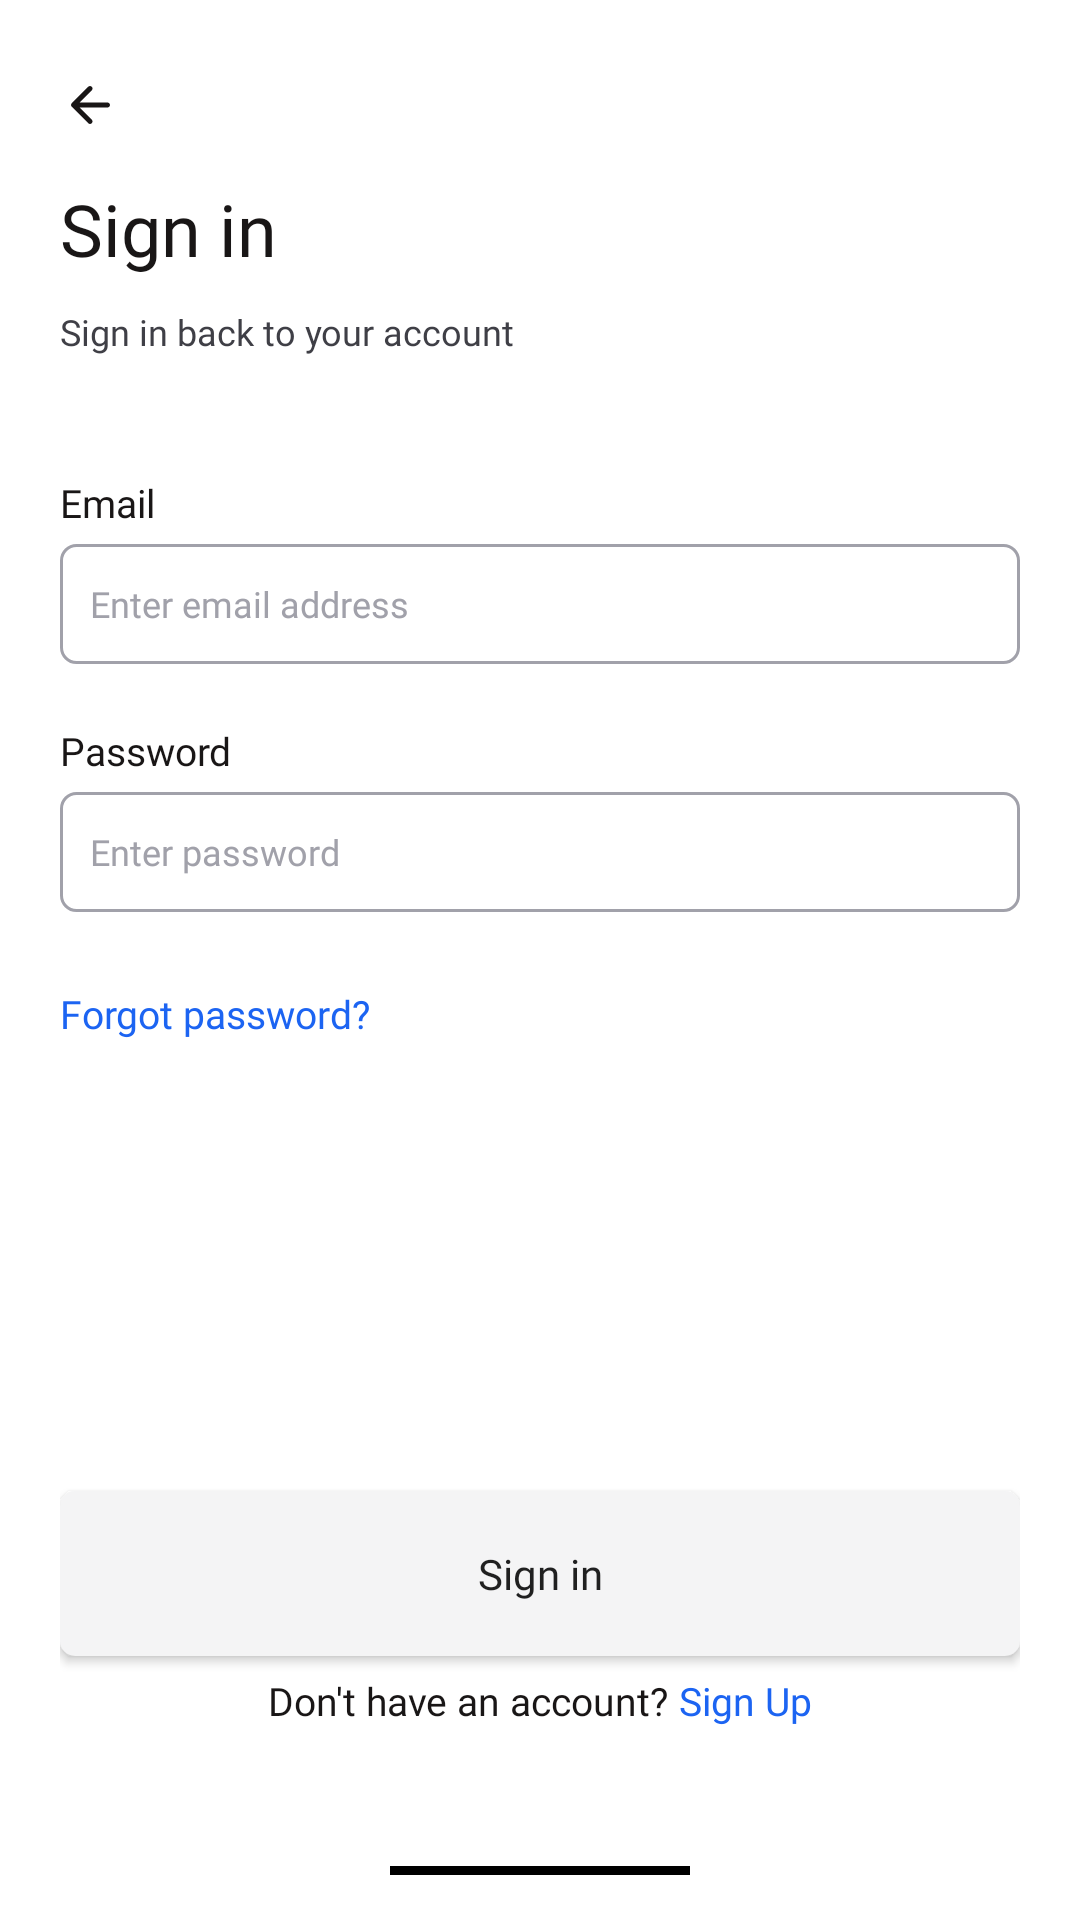

Reconstruct the res/layout file that produces this screen, plus the resources it refers to.
<!-- AndroidManifest.xml: application theme Theme.Hifi -->
<!-- res/layout/activity_sign_in.xml -->
<?xml version="1.0" encoding="utf-8"?>
<RelativeLayout xmlns:android="http://schemas.android.com/apk/res/android"
    xmlns:app="http://schemas.android.com/apk/res-auto"
    xmlns:tools="http://schemas.android.com/tools"
    android:layout_width="match_parent"
    android:layout_height="match_parent"
    android:background="@color/white"
    tools:context=".SignIn"
    android:paddingTop="20dp"
    android:paddingLeft="20dp"
    android:paddingRight="20dp"
    android:paddingBottom="5dp">


    <ImageView
        android:layout_width="20dp"
        android:layout_height="30dp"
        android:id="@+id/back"
        android:src="@drawable/arrow_left"/>

    <LinearLayout
        android:layout_width="match_parent"
        android:layout_height="wrap_content"
        android:orientation="vertical"
        android:id="@+id/enterInput"
        android:layout_below="@+id/back">

        <TextView
            android:layout_width="wrap_content"
            android:layout_height="wrap_content"
            android:text="Sign in"
            android:textSize="24dp"
            android:textColor="#191616"
            android:id="@+id/text1"
            android:layout_marginTop="10dp"
            android:fontFamily="@font/clashdisplaysemibold"/>

        <TextView
            android:layout_width="wrap_content"
            android:layout_height="wrap_content"
            android:text="Sign in back to your account"
            android:textSize="12dp"
            android:textColor="#3f3f46"
            android:layout_marginTop="10dp"
            android:fontFamily="@font/clashdisplayregular"/>

        <TextView
            android:layout_width="wrap_content"
            android:layout_height="wrap_content"
            android:layout_marginTop="40dp"
            android:fontFamily="@font/clashdisplayregular"
            android:text="Email"
            android:textColor="#191616"
            android:textSize="13dp" />

        <EditText
            android:id="@+id/email"
            android:layout_width="match_parent"
            android:layout_height="40dp"
            android:layout_marginTop="5dp"
            android:background="@drawable/edit_text"
            android:fontFamily="@font/clashdisplayregular"
            android:hint="Enter email address"
            android:inputType="textEmailAddress"
            android:textColor="#3f3f46"
            android:textColorHint="#a1a1aa"
            android:textSize="12dp"
            android:singleLine="true"/>

        <TextView
            android:layout_width="wrap_content"
            android:layout_height="wrap_content"
            android:layout_marginTop="20dp"
            android:fontFamily="@font/clashdisplayregular"
            android:text="Password"
            android:textColor="#191616"
            android:textSize="13dp" />

        <EditText
            android:id="@+id/password"
            android:layout_width="match_parent"
            android:layout_height="40dp"
            android:layout_marginTop="5dp"
            android:background="@drawable/edit_text"
            android:fontFamily="@font/clashdisplayregular"
            android:hint="Enter password"
            android:inputType="textPassword"
            android:textColor="#3f3f46"
            android:textColorHint="#a1a1aa"
            android:textSize="12dp"
            android:singleLine="true"/>

        <TextView
            android:layout_width="match_parent"
            android:layout_height="wrap_content"
            android:layout_marginTop="20dp"
            android:fontFamily="@font/clashdisplayregular"
            android:paddingTop="5dp"
            android:paddingBottom="5dp"
            android:id="@+id/forgotPass"
            android:text="Forgot password?"
            android:textColor="#1C64F2"
            android:textSize="13dp" />

    </LinearLayout>

    <LinearLayout
        android:layout_width="match_parent"
        android:layout_height="wrap_content"
        android:orientation="vertical"
        android:id="@+id/bottonlayout"
        android:layout_alignParentBottom="true">
        <LinearLayout
            android:layout_width="wrap_content"
            android:layout_height="wrap_content"
            android:orientation="vertical"
            android:gravity="center"
            android:id="@+id/loading"
            android:layout_gravity="center"
            android:visibility="gone"
            android:background="@drawable/card_black"
            android:padding="10dp">
            <ProgressBar
                android:layout_width="20dp"
                android:layout_height="20dp"
                android:indeterminateTint="#ffffff"/>
            <TextView
                android:layout_width="wrap_content"
                android:layout_height="wrap_content"
                android:gravity="center"
                android:paddingTop="10dp"
                android:text="Signing you in..."
                android:textSize="10dp"
                android:textColor="#ffffff"
                android:fontFamily="@font/clashdisplaymedium"/>
        </LinearLayout>

        <Button
            android:id="@+id/signin"
            android:layout_width="match_parent"
            android:layout_height="55dp"
            android:layout_marginTop="30dp"
            android:background="@drawable/signup1"
            android:clickable="false"
            android:fontFamily="@font/clashdisplaybold"
            android:text="Sign in"
            android:textAllCaps="false" />

        <LinearLayout
            android:id="@+id/signUp"
            android:layout_width="match_parent"
            android:layout_height="30dp"
            android:layout_marginBottom="40dp"
            android:gravity="center"
            android:orientation="horizontal">

            <TextView
                android:layout_width="wrap_content"
                android:layout_height="wrap_content"
                android:fontFamily="@font/clashdisplayregular"
                android:text="Don't have an account? "
                android:textColor="#191616"
                android:textSize="13dp" />

            <TextView
                android:layout_width="wrap_content"
                android:layout_height="wrap_content"
                android:fontFamily="@font/clashdisplayregular"
                android:text="Sign Up"
                android:textColor="#1C64F2"
                android:textSize="13dp" />
        </LinearLayout>

        <View
            android:layout_width="100dp"
            android:layout_height="3dp"
            android:layout_gravity="center"
            android:background="@color/black"
            android:layout_marginBottom="10dp"/>

    </LinearLayout>

</RelativeLayout>
<!-- resources referenced by this layout -->
<resources>
  <!-- drawable arrow_left (drawable) -->
  <vector android:autoMirrored="true" android:height="24dp"
      android:tint="#191616" android:viewportHeight="24"
      android:viewportWidth="24" android:width="24dp" xmlns:android="http://schemas.android.com/apk/res/android">
      <path android:fillColor="@android:color/white" android:pathData="M19,11H7.83l4.88,-4.88c0.39,-0.39 0.39,-1.03 0,-1.42 -0.39,-0.39 -1.02,-0.39 -1.41,0l-6.59,6.59c-0.39,0.39 -0.39,1.02 0,1.41l6.59,6.59c0.39,0.39 1.02,0.39 1.41,0 0.39,-0.39 0.39,-1.02 0,-1.41L7.83,13H19c0.55,0 1,-0.45 1,-1s-0.45,-1 -1,-1z"/>
  </vector>
  <!-- drawable card_black (drawable) -->
  <?xml version="1.0" encoding="utf-8"?>
  <shape xmlns:android="http://schemas.android.com/apk/res/android">
      <corners
          android:radius="10dp"/>
  
      <solid
          android:color="@color/black"/>
  
  </shape>
  <!-- drawable edit_text (drawable) -->
  <?xml version="1.0" encoding="utf-8"?>
  <shape xmlns:android="http://schemas.android.com/apk/res/android">
      <corners
          android:radius="5dp"/>
  
      <solid
          android:color="@android:color/transparent"/>
  
      <stroke
          android:color="#a1a1aa"
          android:width="1dp"/>
  
      <padding
          android:left="10dp"
          android:right="10dp"
          android:bottom="5dp"
          android:top="5dp"/>
  
  </shape>
  <!-- drawable signup1 (drawable) -->
  <?xml version="1.0" encoding="utf-8"?>
  <shape xmlns:android="http://schemas.android.com/apk/res/android">
      <corners
          android:radius="5dp"/>
  
      <solid
          android:color="#f4f4f5"/>
  
  
      <padding
          android:left="10dp"
          android:right="10dp"
          android:bottom="5dp"
          android:top="5dp"/>
  
  </shape>
  <style name="Theme.Hifi" parent="Theme.AppCompat.Light.NoActionBar">
          
          <item name="colorPrimary">@color/purple_500</item>
          <item name="colorPrimaryVariant">@color/purple_700</item>
          <item name="colorOnPrimary">@color/white</item>
          
          <item name="colorSecondary">@color/teal_200</item>
          <item name="colorSecondaryVariant">@color/teal_700</item>
          <item name="colorOnSecondary">@color/black</item>
          
          <item name="android:statusBarColor" tools:targetApi="l">?attr/colorPrimaryVariant</item>
          <item name="android:allowBackup">false</item>
          
      </style>
  <!-- not gathered from this repository: default colours our renderer supplied (Android Studio template values) -->
  <color name="purple_500">#FF6200EE</color>
  <color name="purple_700">#FF3700B3</color>
  <color name="teal_200">#FF03DAC5</color>
  <color name="teal_700">#FF018786</color>
  <color name="black">#FF000000</color>
  <color name="white">#FFFFFFFF</color>
</resources>
